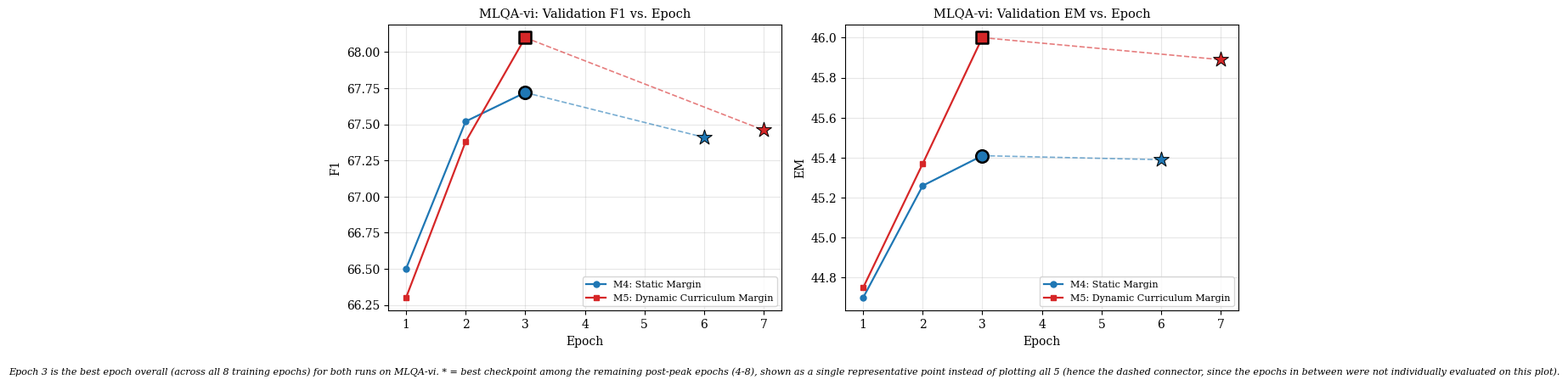

Python code for this plot:
"""
plot_f1_em_from_table.py — Plot XQuAD-VI F1/EM vs. Epoch for M4 (Static Margin)
vs M5 (Dynamic Curriculum Margin), from manually-transcribed evaluation table
values (only epochs 1-3 plus the best checkpoint were evaluated; the epochs in
between were not, so that gap is drawn as a dashed line, not a real trend).

Edit the DATA dict below with your own numbers/epochs if these need updating,
or to add other datasets (XQuAD_EN, SQuAD2.0, MLQA-*) using the same structure.
"""
import matplotlib.pyplot as plt

# ── Data (from your table) ──────────────────────────────────────────────
# 'epochs' are the actual epoch numbers evaluated (not necessarily consecutive).
# The last entry is the "best" checkpoint (selected by a criterion other than
# XQuAD-VI alone — noted explicitly on the plot to avoid the point looking
# like an error, since for M4 it's actually LOWER than epochs 1-3).
DATA = {
    'M4: Static Margin': {
        'epochs': [1, 2, 3, 6],
        'em':     [44.7, 45.26, 45.41, 45.39],
        'f1':     [66.5, 67.52, 67.72, 67.41],
        'best_epoch': 6,
        'color': '#1f77b4',
        'marker': 'o',
    },
    'M5: Dynamic Curriculum Margin': {
        'epochs': [1, 2, 3, 7],
        'em':     [44.75, 45.37, 46, 45.89],
        'f1':     [66.3, 67.38, 68.1, 67.46],
        'best_epoch': 7,
        'color': '#d62728',
        'marker': 's',
    },
}
DATASET_NAME = 'MLQA-vi'
OUTPUT_PDF = 'figure_f1_em_mlqa_vi.pdf'
# ─────────────────────────────────────────────────────────────────────────


def plot_metric(ax, metric_key, ylabel, title):
    for label, run in DATA.items():
        epochs = run['epochs']
        values = run[metric_key]
        best_ep = run['best_epoch']
        color = run['color']
        marker = run['marker']

        # Solid line through consecutively-evaluated epochs (here: 1,2,3)
        consecutive_epochs, consecutive_values = [], []
        gap_start = None
        for e, v in zip(epochs, values):
            if e == best_ep:
                gap_start = (consecutive_epochs[-1], consecutive_values[-1]) if consecutive_epochs else None
                continue
            consecutive_epochs.append(e)
            consecutive_values.append(v)

        ax.plot(consecutive_epochs, consecutive_values, marker=marker, markersize=5,
                 linewidth=1.6, color=color, label=label)

        # Highlight epoch 3 — the true best epoch overall (across all 8) — with
        # a bold black outline, so the peak is visually obvious without reading
        # the caption.
        if 3 in consecutive_epochs:
            peak_idx = consecutive_epochs.index(3)
            ax.scatter([consecutive_epochs[peak_idx]], [consecutive_values[peak_idx]],
                       marker=marker, s=110, facecolors=color, edgecolors='black',
                       linewidths=1.8, zorder=6)

        # Dashed line + distinct marker for the best-checkpoint point, since
        # epochs in between were never evaluated (no real trend to imply)
        if gap_start is not None:
            best_val = values[epochs.index(best_ep)]
            ax.plot([gap_start[0], best_ep], [gap_start[1], best_val],
                     linestyle='--', linewidth=1.2, color=color, alpha=0.6)
            ax.scatter([best_ep], [best_val], marker='*', s=180, color=color,
                       edgecolors='black', linewidths=0.7, zorder=5)

    ax.set_xlabel('Epoch')
    ax.set_ylabel(ylabel)
    ax.set_title(title, fontsize=10.5)
    ax.grid(alpha=0.3)
    ax.legend(fontsize=8, loc='lower right')


def main():
    plt.rcParams['font.family'] = 'serif'
    plt.rcParams['font.size'] = 10

    fig, axes = plt.subplots(1, 2, figsize=(11, 4.3))
    plot_metric(axes[0], 'f1', 'F1', f'{DATASET_NAME}: Validation F1 vs. Epoch')
    plot_metric(axes[1], 'em', 'EM', f'{DATASET_NAME}: Validation EM vs. Epoch')

    fig.text(0.5, -0.04,
              f'Epoch 3 is the best epoch overall (across all 8 training epochs) '
              f'for both runs on {DATASET_NAME}. * = best checkpoint among the '
              'remaining post-peak epochs (4-8), shown as a single representative '
              'point instead of plotting all 5 (hence the dashed connector, since '
              'the epochs in between were not individually evaluated on this plot).',
              ha='center', fontsize=8, style='italic')

    plt.tight_layout()
    png_path = OUTPUT_PDF.replace('.pdf', '.png')
    svg_path = OUTPUT_PDF.replace('.pdf', '.svg')
    plt.savefig(OUTPUT_PDF, bbox_inches='tight')
    plt.savefig(png_path, dpi=300, bbox_inches='tight')
    plt.savefig(svg_path, bbox_inches='tight')
    plt.close()
    print(f"Saved:\n  - {OUTPUT_PDF}\n  - {png_path}\n  - {svg_path}")


if __name__ == '__main__':
    main()
